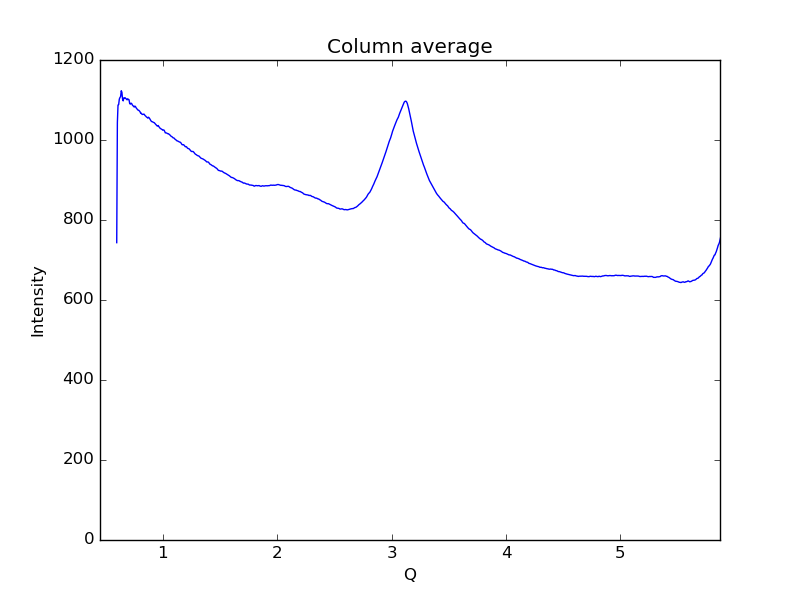

Source data for this figure (header and first rows):
0.59621693822088684, 743.332
0.6019, 1044
0.6075, 1087
0.6132, 1089
0.6189, 1102
0.6245, 1106
0.6302, 1109
0.6358, 1123
0.6415, 1119
0.6472, 1102
0.6528, 1098
0.6585, 1105
0.6641, 1104
0.6698, 1106
0.6755, 1103
0.6811, 1102
0.6868, 1100
0.6924, 1103
0.6981, 1101
0.7038, 1101
0.7094, 1091
0.7151, 1090
0.7207, 1092
0.7264, 1091
0.7321, 1088
0.7377, 1086
0.7434, 1085
0.749, 1082
0.7547, 1085
0.7603, 1083
0.766, 1080
0.7717, 1078
0.7773, 1076
0.783, 1075
0.7886, 1074
0.7943, 1072
0.8, 1071
0.8056, 1067
0.8113, 1067
0.8169, 1064
0.8226, 1064
0.8283, 1064
0.8339, 1065
0.8396, 1063
0.8452, 1061
0.8509, 1059
0.8566, 1057
0.8622, 1056
0.8679, 1055
0.8735, 1057
0.8792, 1056
0.8849, 1053
0.8905, 1050
0.8962, 1048
0.9018, 1046
0.9075, 1046
0.9132, 1045
0.9188, 1044
0.9245, 1043
0.9301, 1041
0.9358, 1039
... 939 more rows
